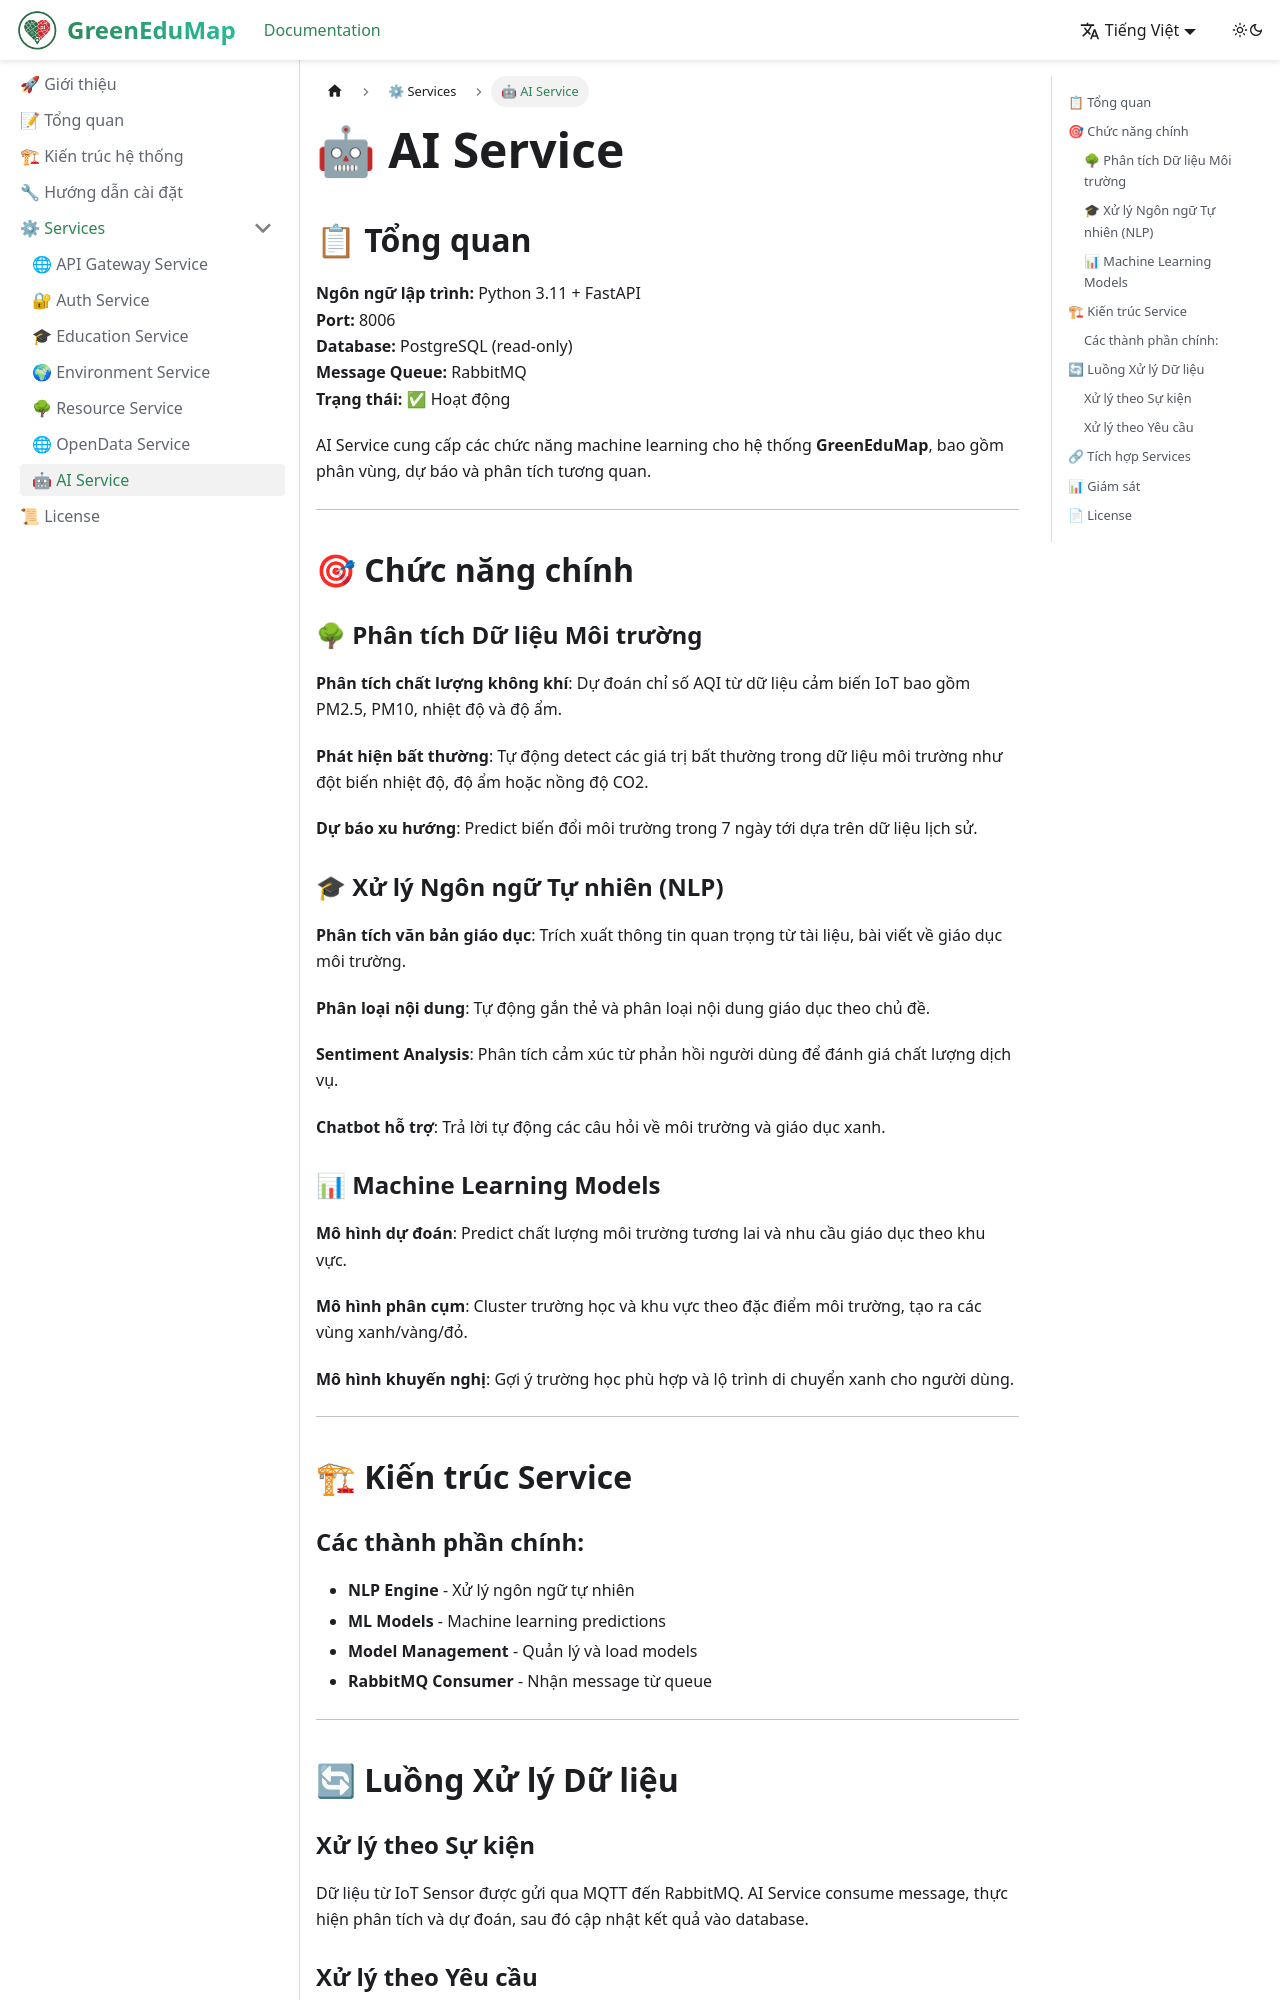

repository: HoDuongQuocHuy278/GreenEduMap-DTUDZ-documents · page: Services/AIService/index.html · generator: jekyll

# 🤖 AI Service

## 📋 Tổng quan

**Ngôn ngữ lập trình:** Python 3.11 + FastAPI  
**Port:** 8006  
**Database:** PostgreSQL (read-only)  
**Message Queue:** RabbitMQ  
**Trạng thái:** ✅ Hoạt động

AI Service cung cấp các chức năng machine learning cho hệ thống **GreenEduMap**, bao gồm phân vùng, dự báo và phân tích tương quan.

---

## 🎯 Chức năng chính

### 🌳 Phân tích Dữ liệu Môi trường

**Phân tích chất lượng không khí**: Dự đoán chỉ số AQI từ dữ liệu cảm biến IoT bao gồm PM2.5, PM10, nhiệt độ và độ ẩm.

**Phát hiện bất thường**: Tự động detect các giá trị bất thường trong dữ liệu môi trường như đột biến nhiệt độ, độ ẩm hoặc nồng độ CO2.

**Dự báo xu hướng**: Predict biến đổi môi trường trong 7 ngày tới dựa trên dữ liệu lịch sử.

### 🎓 Xử lý Ngôn ngữ Tự nhiên (NLP)

**Phân tích văn bản giáo dục**: Trích xuất thông tin quan trọng từ tài liệu, bài viết về giáo dục môi trường.

**Phân loại nội dung**: Tự động gắn thẻ và phân loại nội dung giáo dục theo chủ đề.

**Sentiment Analysis**: Phân tích cảm xúc từ phản hồi người dùng để đánh giá chất lượng dịch vụ.

**Chatbot hỗ trợ**: Trả lời tự động các câu hỏi về môi trường và giáo dục xanh.

### 📊 Machine Learning Models

**Mô hình dự đoán**: Predict chất lượng môi trường tương lai và nhu cầu giáo dục theo khu vực.

**Mô hình phân cụm**: Cluster trường học và khu vực theo đặc điểm môi trường, tạo ra các vùng xanh/vàng/đỏ.

**Mô hình khuyến nghị**: Gợi ý trường học phù hợp và lộ trình di chuyển xanh cho người dùng.

---

## 🏗 Kiến trúc Service

### Các thành phần chính:
- **NLP Engine** - Xử lý ngôn ngữ tự nhiên
- **ML Models** - Machine learning predictions
- **Model Management** - Quản lý và load models
- **RabbitMQ Consumer** - Nhận message từ queue

---
